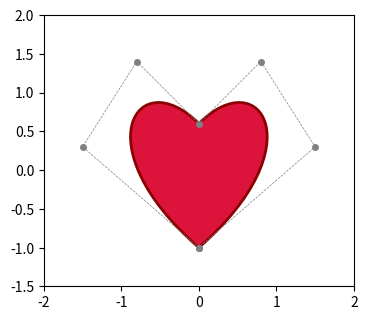

This figure's Python source:
# Custom shape from Path codes (MOVETO, CURVE4, CLOSEPOLY) drawn with PathPatch, a heart-like curve.
import matplotlib.pyplot as plt
from matplotlib.path import Path
from matplotlib.patches import PathPatch

verts = [(0, -1), (-1.5, 0.3), (-0.8, 1.4), (0, 0.6), (0.8, 1.4), (1.5, 0.3), (0, -1), (0, -1)]
codes = [Path.MOVETO, Path.CURVE4, Path.CURVE4, Path.CURVE4, Path.CURVE4, Path.CURVE4, Path.CURVE4, Path.CLOSEPOLY]
path = Path(verts, codes)
fig, ax = plt.subplots(figsize=(4, 4))
ax.add_patch(PathPatch(path, fc="crimson", ec="darkred", lw=2))
xs, ys = zip(*verts)
ax.plot(xs, ys, "o--", color="gray", ms=4, lw=0.5)
ax.set_xlim(-2, 2)
ax.set_ylim(-1.5, 2)
ax.set_aspect("equal")
print(path.get_extents().bounds)
print(path.contains_point((0, 0.2)))
fig.savefig("heart.png")
